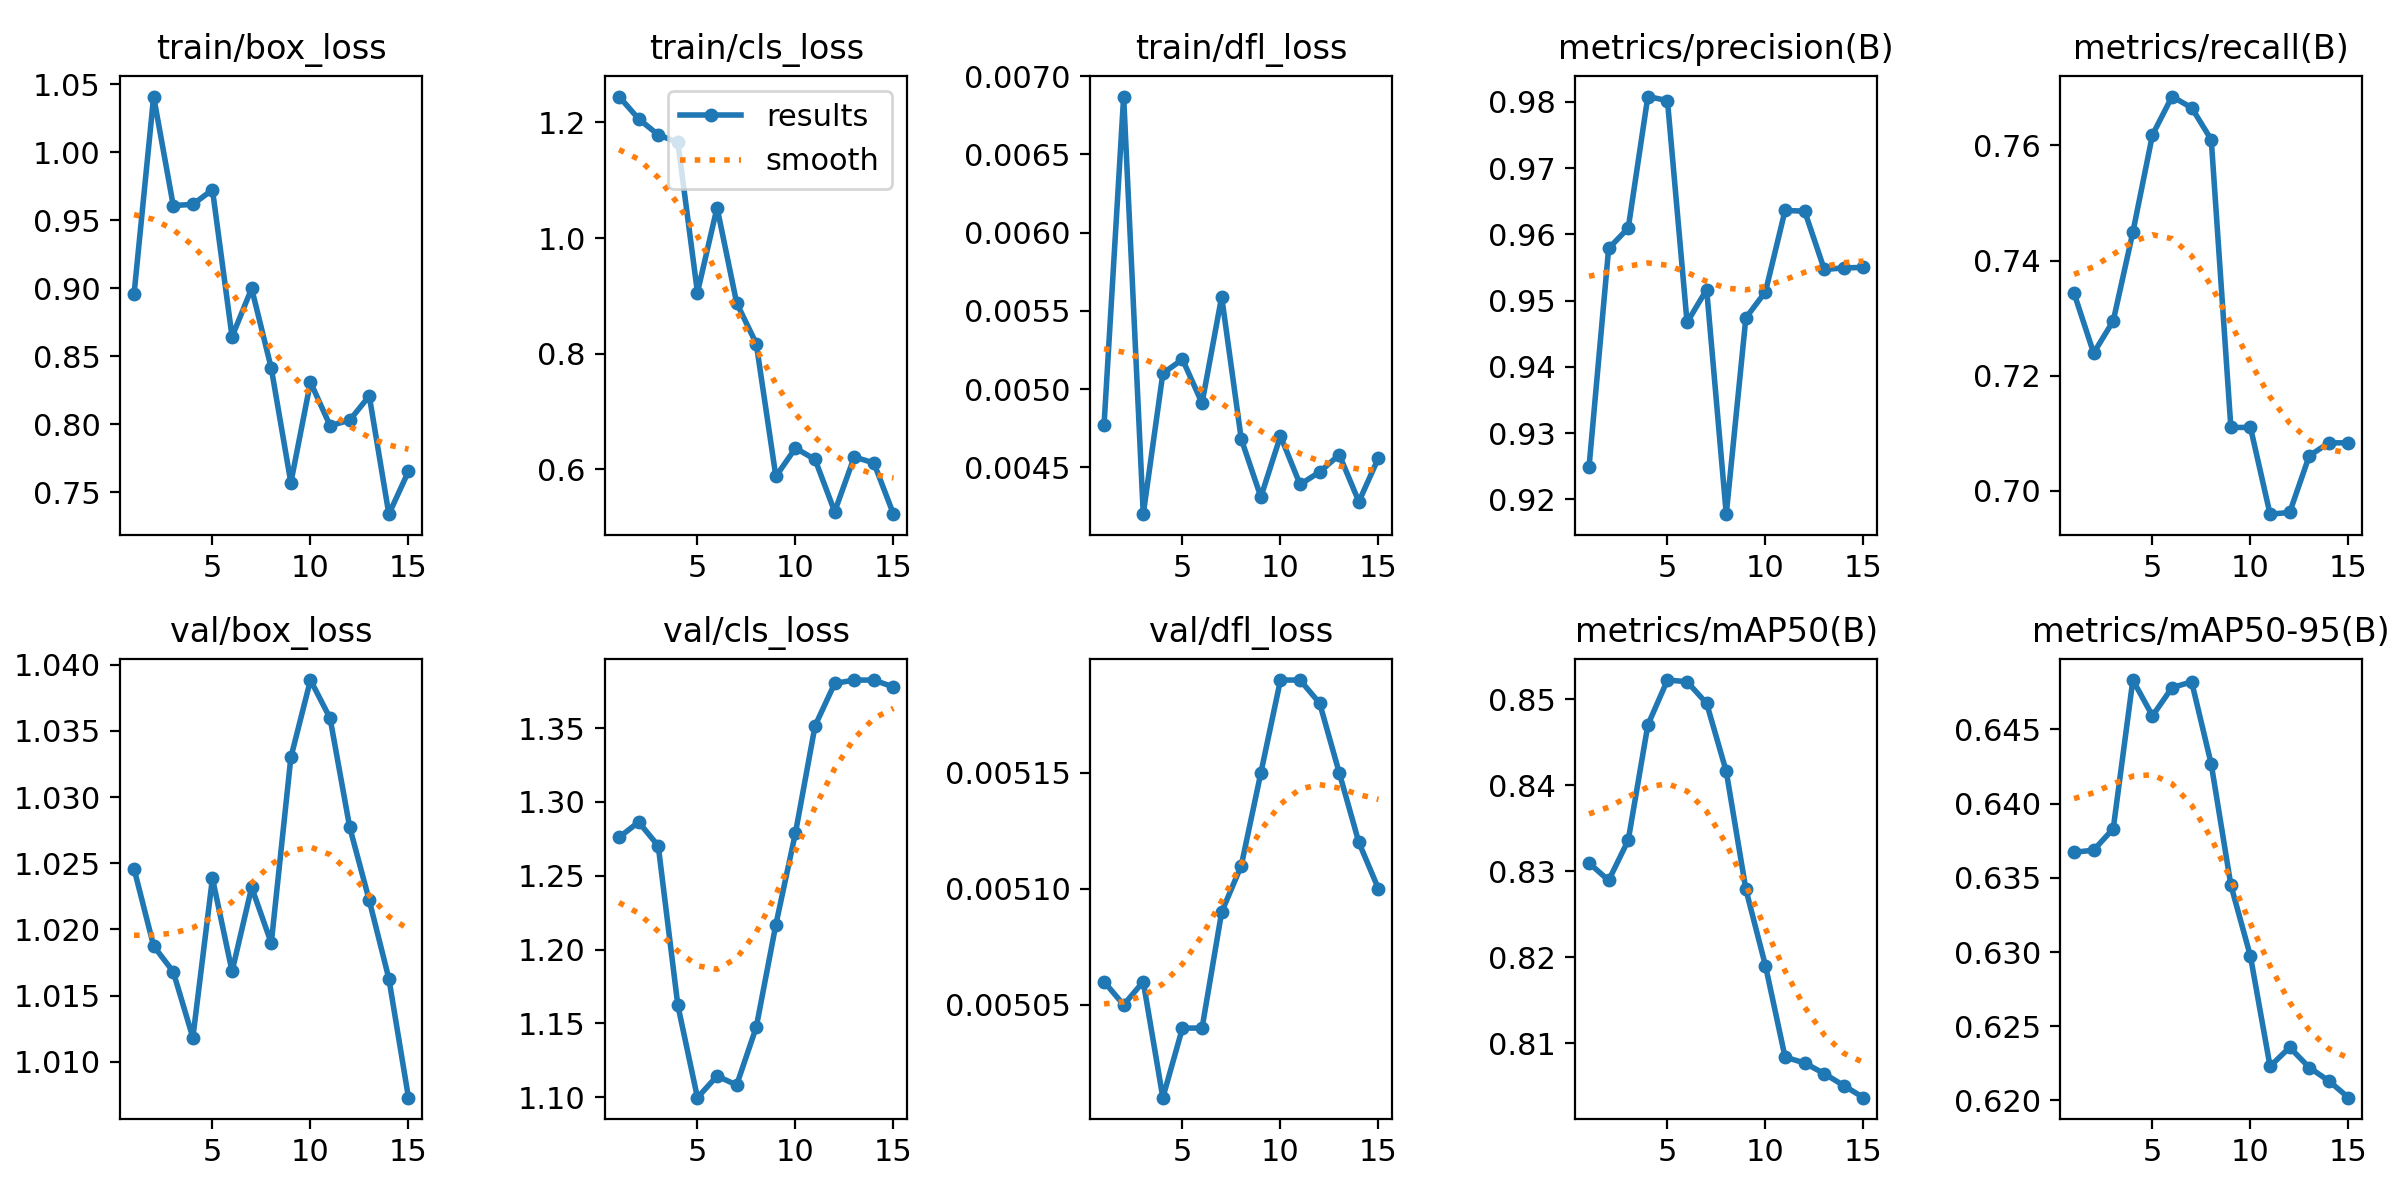

The file beside this chart, header and first rows:
epoch, time, train/box_loss, train/cls_loss, train/dfl_loss, metrics/precision(B), metrics/recall(B), metrics/mAP50(B), metrics/mAP50-95(B), val/box_loss, val/cls_loss, val/dfl_loss, lr/pg0, lr/pg1, lr/pg2
1, 18.41, 0.8955, 1.245, 0.00477, 0.9249, 0.7343, 0.8309, 0.6367, 1.025, 1.276, 0.00506, 1.429e-05, 1.429e-05, 1.429e-05
2, 23.13, 1.041, 1.206, 0.00687, 0.9579, 0.7239, 0.8289, 0.6369, 1.019, 1.286, 0.00505, 4.00406e-05, 4.00406e-05, 4.00406e-05
3, 26.68, 0.9607, 1.178, 0.0042, 0.961, 0.7295, 0.8336, 0.6383, 1.017, 1.27, 0.00506, 6.20186e-05, 6.20186e-05, 6.20186e-05
4, 30.65, 0.9616, 1.165, 0.0051, 0.9808, 0.7449, 0.847, 0.6483, 1.012, 1.162, 0.00501, 8.02241e-05, 8.02241e-05, 8.02241e-05
5, 34.84, 0.9723, 0.9058, 0.00519, 0.9802, 0.7618, 0.8522, 0.6459, 1.024, 1.1, 0.00504, 9.4657e-05, 9.4657e-05, 9.4657e-05
6, 50.95, 0.8643, 1.053, 0.00491, 0.9467, 0.7685, 0.852, 0.6478, 1.017, 1.114, 0.00504, 0.0001053, 0.0001053, 0.0001053
7, 55.72, 0.8997, 0.8878, 0.00559, 0.9517, 0.7665, 0.8495, 0.6482, 1.023, 1.108, 0.00509, 0.0001122, 0.0001122, 0.0001122
8, 61.27, 0.8412, 0.8175, 0.00468, 0.9177, 0.761, 0.8416, 0.6427, 1.019, 1.147, 0.00511, 0.0001153, 0.0001153, 0.0001153
9, 65.28, 0.757, 0.588, 0.00431, 0.9474, 0.711, 0.8279, 0.6345, 1.033, 1.217, 0.00515, 0.0001147, 0.0001147, 0.0001147
10, 68.96, 0.8309, 0.6369, 0.0047, 0.9513, 0.711, 0.819, 0.6297, 1.039, 1.279, 0.00519, 0.0001102, 0.0001102, 0.0001102
11, 72.41, 0.7989, 0.6173, 0.00439, 0.9636, 0.6959, 0.8084, 0.6223, 1.036, 1.352, 0.00519, 0.000102, 0.000102, 0.000102
12, 75.6, 0.8029, 0.527, 0.00447, 0.9635, 0.6962, 0.8077, 0.6236, 1.028, 1.38, 0.00518, 9.00556e-05, 9.00556e-05, 9.00556e-05
13, 78.75, 0.8207, 0.6216, 0.00458, 0.9547, 0.7061, 0.8065, 0.6222, 1.022, 1.383, 0.00515, 7.4308e-05, 7.4308e-05, 7.4308e-05
14, 81.9, 0.7338, 0.6113, 0.00428, 0.9549, 0.7083, 0.8051, 0.6213, 1.016, 1.382, 0.00512, 5.47879e-05, 5.47879e-05, 5.47879e-05
15, 85.07, 0.7653, 0.5227, 0.00456, 0.955, 0.7083, 0.8037, 0.6202, 1.007, 1.378, 0.0051, 3.14952e-05, 3.14952e-05, 3.14952e-05
